Image classification data set "dataset" (saleem-alhabachi/cnn-mirror-defect-detection on GitHub). Class labels (2): defect, non-defect.

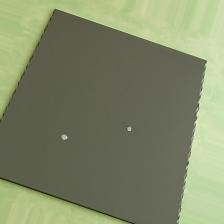
Label: defect

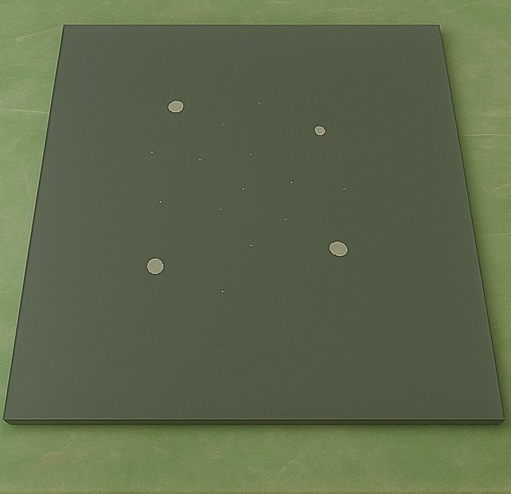
Label: defect

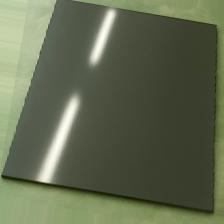
Label: non-defect

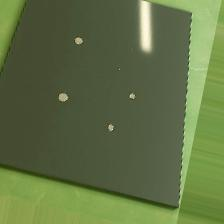
Label: defect

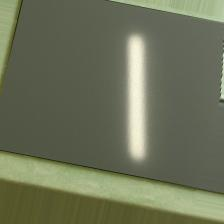
Label: non-defect

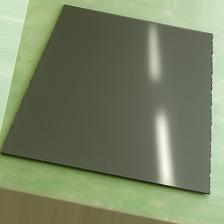
Label: non-defect
